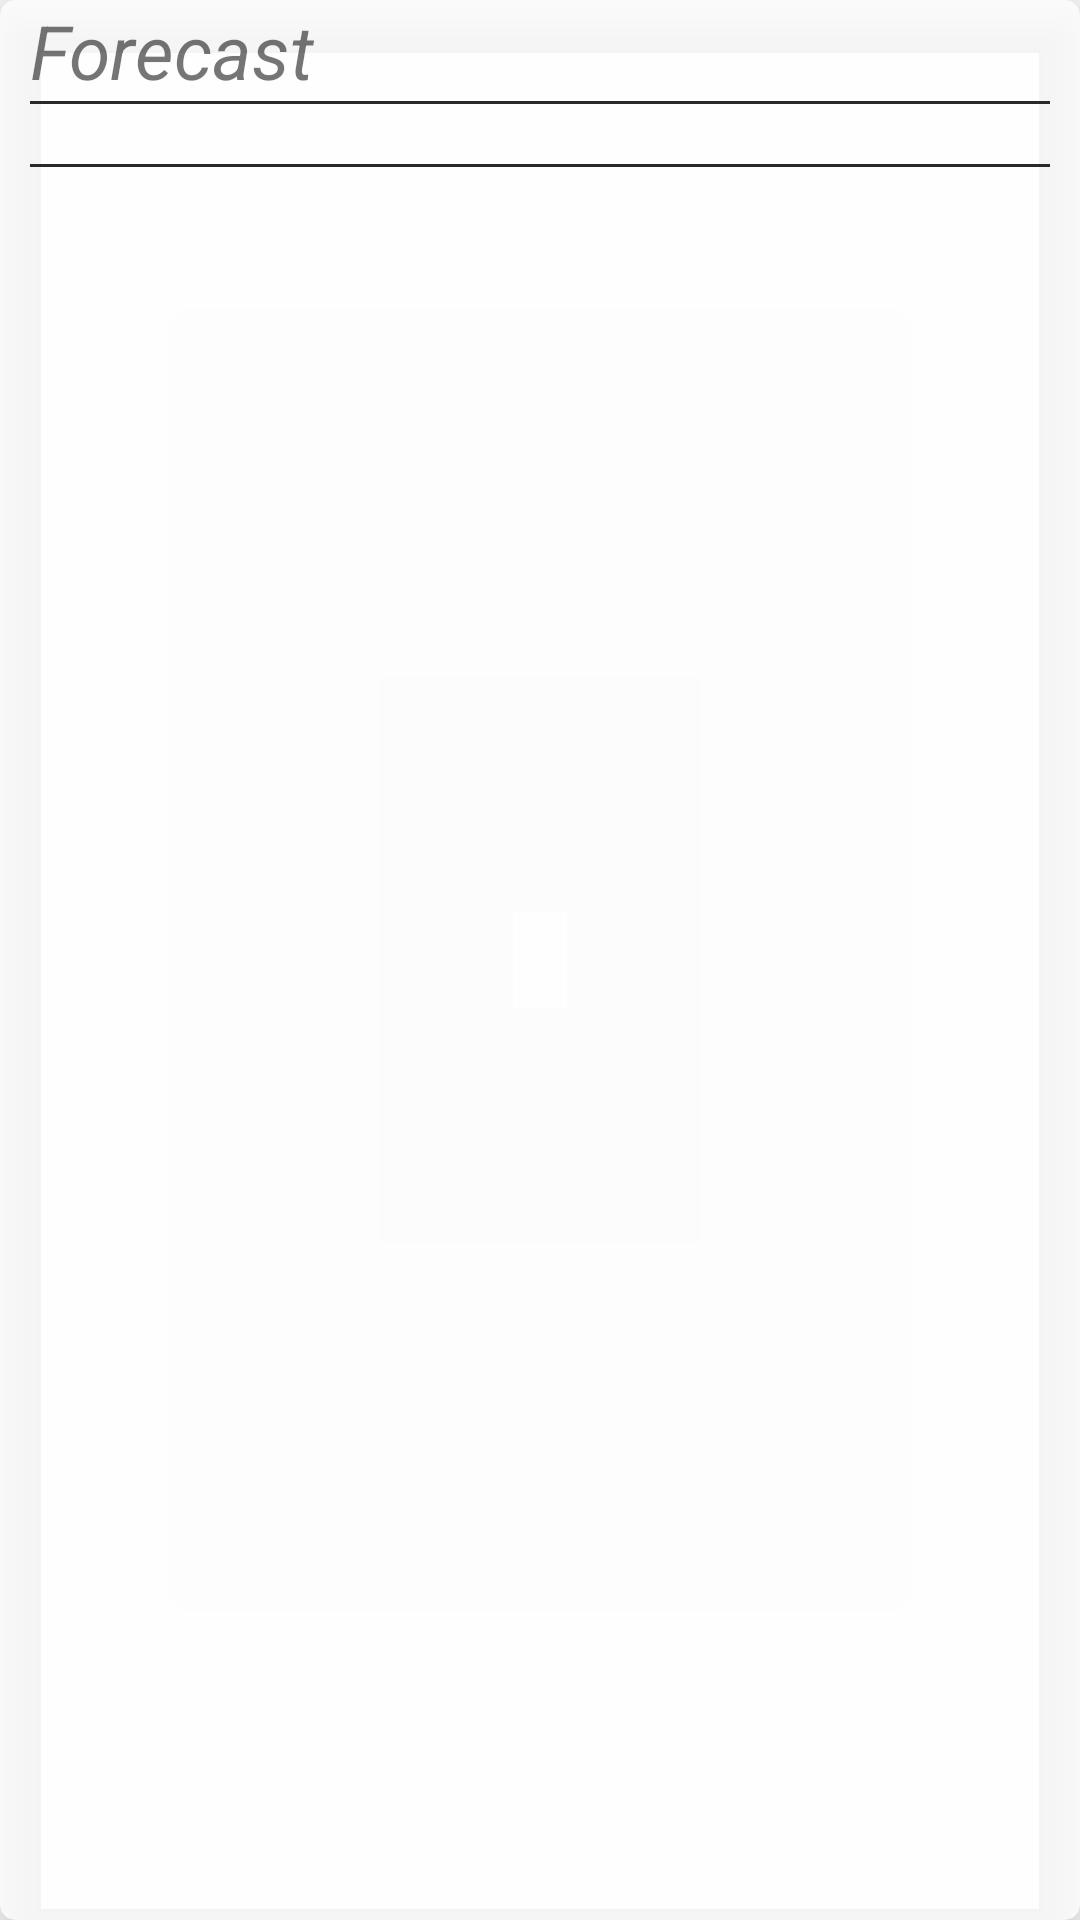

Write the Android layout XML for this screen, with the resource values it uses.
<!-- AndroidManifest.xml: application theme AppTheme -->
<!-- res/layout/detail_forecast_card.xml -->
<android.support.v7.widget.CardView xmlns:android="http://schemas.android.com/apk/res/android"
    xmlns:card_view="http://schemas.android.com/apk/res-auto"
    xmlns:app="http://schemas.android.com/tools"
    android:id="@+id/forecast_card"
    android:layout_width="match_parent"
    android:layout_height="wrap_content"
    android:layout_marginStart="@dimen/standart_margin"
    android:layout_marginEnd="@dimen/standart_margin"
    card_view:cardCornerRadius="@dimen/card_corner_radius"
    card_view:cardBackgroundColor="@color/half_transparent"
    card_view:cardElevation="@dimen/card_elevation">

    <LinearLayout
        android:layout_width="match_parent"
        android:layout_height="wrap_content"
        android:orientation="vertical"
        android:divider="@drawable/break_divider"
        android:showDividers="middle"
        android:dividerPadding="@dimen/standart_margin">

        <TextView
            android:layout_width="wrap_content"
            android:layout_height="wrap_content"
            android:layout_gravity="start"
            android:layout_marginStart="@dimen/standart_margin"
            android:text="@string/forecast_card_title"
            android:textSize="@dimen/card_title_size"
            android:textStyle="italic" />

        <android.support.v7.widget.RecyclerView
            android:id="@+id/detail_forecast_today_recycler"
            android:layout_width="match_parent"
            android:layout_height="wrap_content"
            android:layout_margin="@dimen/standart_margin"
            app:layout_behavior="@string/appbar_scrolling_view_behavior"/>

        <android.support.v7.widget.RecyclerView
            android:id="@+id/detail_forecast_next_days_recycler"
            android:layout_margin="@dimen/standart_margin"
            android:layout_width="match_parent"
            android:layout_height="wrap_content"
            android:layout_marginEnd="@dimen/standart_margin"
            android:layout_marginStart="@dimen/standart_margin"
            app:layout_behavior="@string/appbar_scrolling_view_behavior"/>

    </LinearLayout>
</android.support.v7.widget.CardView>
<!-- resources referenced by this layout -->
<resources>
  <color name="half_transparent">#CCFFFFFF</color>
  <dimen name="card_corner_radius">5dp</dimen>
  <dimen name="card_elevation">10dp</dimen>
  <dimen name="card_title_size">25sp</dimen>
  <dimen name="standart_margin">10dp</dimen>
  <!-- drawable break_divider (drawable) -->
  <?xml version="1.0" encoding="utf-8"?>
  <shape xmlns:android="http://schemas.android.com/apk/res/android" >
      <size android:height="@dimen/min_height"/>
      <solid android:color="@color/gray"/>
  </shape>
  <string name="forecast_card_title">Forecast</string>
  <style name="AppTheme" parent="Theme.AppCompat.Light.NoActionBar">
          
          <item name="colorPrimary">@color/colorPrimary</item>
          <item name="colorPrimaryDark">@color/colorPrimaryDark</item>
          <item name="colorAccent">@color/colorAccent</item>
          <item name="android:windowFullscreen">true</item>
          <item name="windowNoTitle">true</item>
      </style>
  <dimen name="min_height">1dp</dimen>
  <color name="gray">#2a2a2a</color>
  <color name="colorPrimary">#3F51B5</color>
  <color name="colorPrimaryDark">#303F9F</color>
  <color name="colorAccent">#FF4081</color>
</resources>
